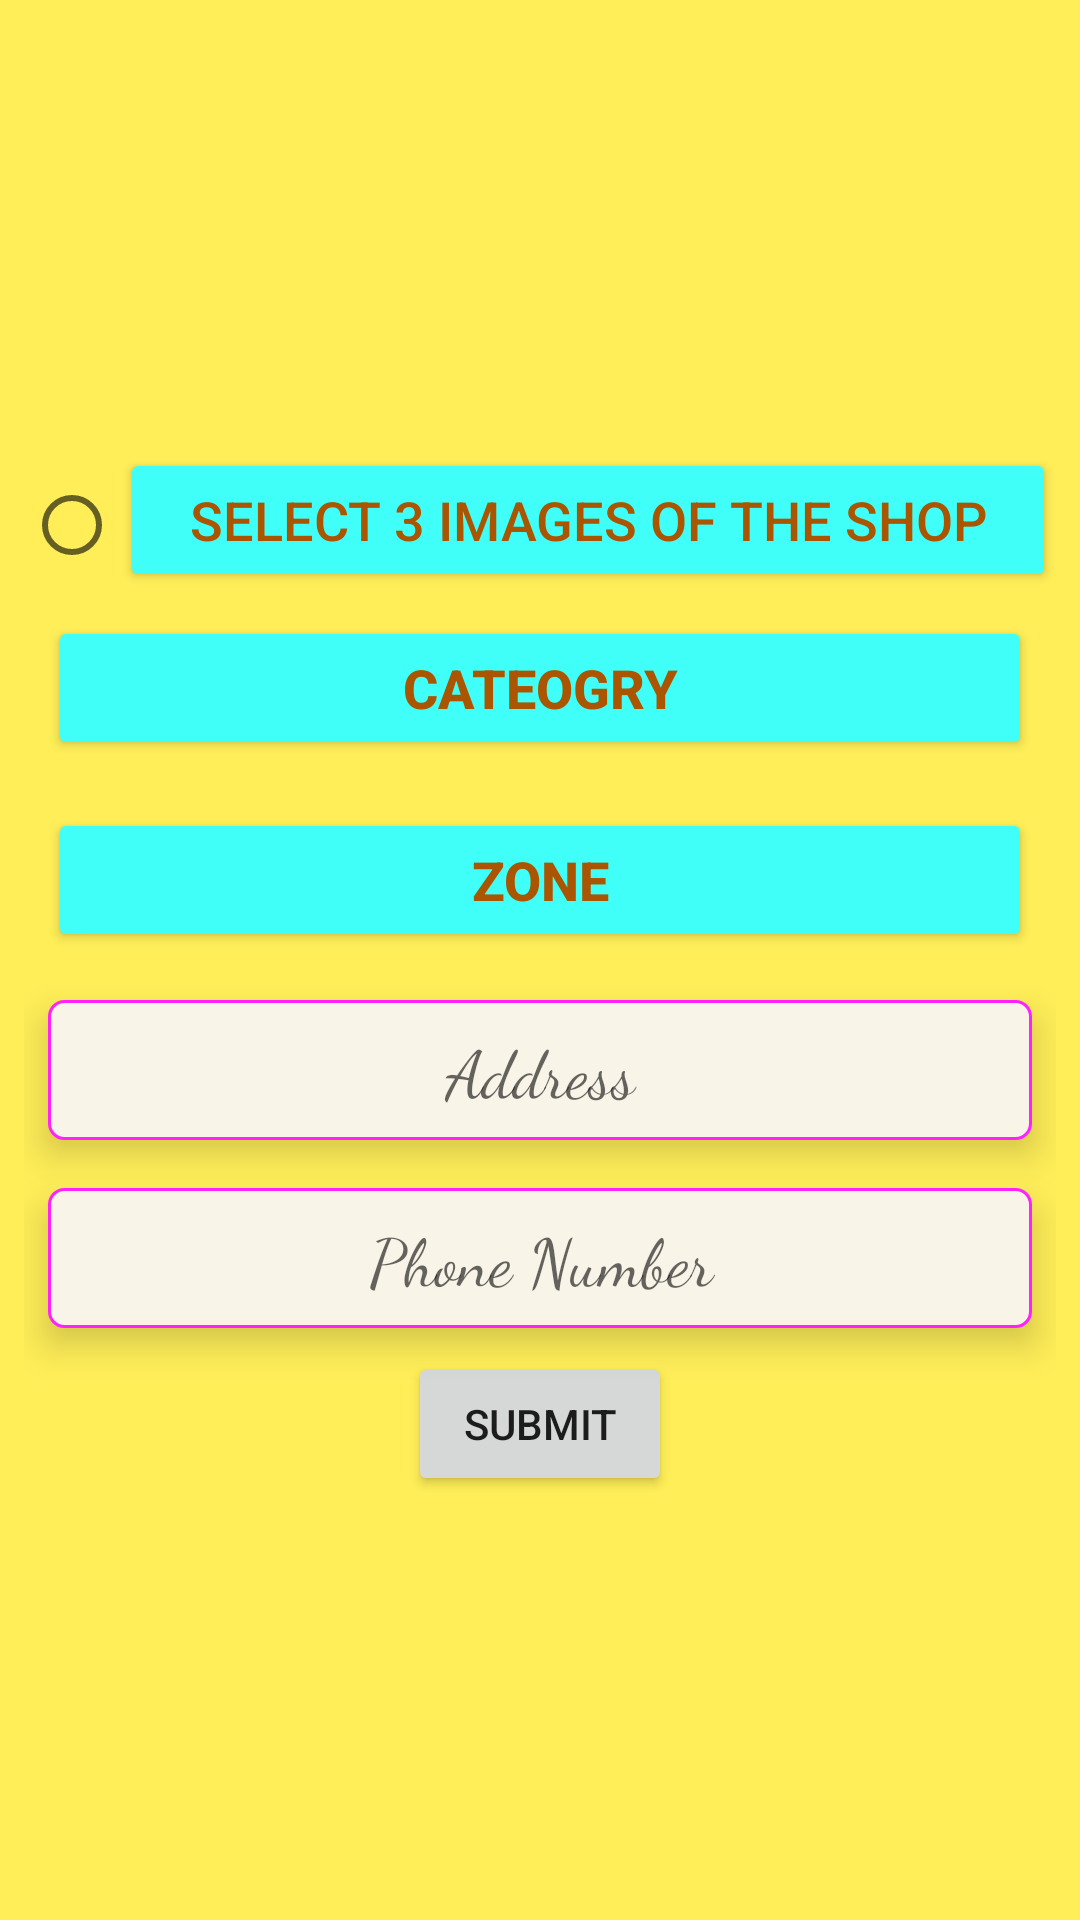

Layout XML and referenced resources for this Android screen:
<!-- AndroidManifest.xml: application theme AppTheme -->
<!-- res/layout/fragment_user.xml -->
<FrameLayout xmlns:android="http://schemas.android.com/apk/res/android"
    xmlns:tools="http://schemas.android.com/tools"
    android:layout_width="match_parent"
    android:layout_height="match_parent"
    tools:context="com.yashladha.shop.module.user">

    
    <RelativeLayout
        android:background="#ffee58"
        android:layout_width="match_parent"
        android:layout_height="match_parent">

        <ProgressBar
            android:id="@+id/progressBarMultiImage"
            android:visibility="invisible"
            android:foregroundGravity="center"
            android:layout_width="match_parent"
            android:layout_height="match_parent" />

        <ScrollView
            android:layout_width="match_parent"
            android:layout_height="match_parent">

            <LinearLayout
                android:orientation="vertical"
                android:padding="8dp"
                android:layout_gravity="center"
                android:id="@+id/user_linear_layout"
                android:layout_width="match_parent"
                android:layout_height="wrap_content">
                <LinearLayout
                    android:layout_marginTop="8dp"
                    android:orientation="horizontal"
                    android:layout_width="match_parent"
                    android:layout_height="wrap_content">

                    <RadioButton
                        android:id="@+id/rbtFlagMultiImage"
                        android:clickable="false"
                        android:layout_width="wrap_content"
                        android:layout_height="wrap_content" />

                    <Button
                        android:id="@+id/btMultiImagePicker"
                        style="@style/Widget.AppCompat.Button.Colored"
                        android:layout_width="match_parent"
                        android:textColor="@color/colorPrimaryDark"
                        android:layout_height="wrap_content"
                        android:text="Select 3 Images of the Shop"
                        android:textSize="18sp"
                        android:textStyle="normal" />
                </LinearLayout>

                <Button
                    android:id="@+id/btCateogry"
                    android:padding="8dp"
                    android:layout_margin="8dp"
                    android:elevation="7dp"
                    style="@style/Widget.AppCompat.Button.Colored"
                    android:text="Cateogry"
                    android:textStyle="bold"
                    android:textSize="18sp"
                    android:textColor="@color/colorPrimaryDark"
                    android:layout_width="match_parent"
                    android:layout_height="wrap_content" />

                <Button
                    android:id="@+id/btZone"
                    android:padding="8dp"
                    android:layout_margin="8dp"
                    android:elevation="7dp"
                    style="@style/Widget.AppCompat.Button.Colored"
                    android:text="Zone"
                    android:textStyle="bold"
                    android:textSize="18sp"
                    android:textColor="@color/colorPrimaryDark"
                    android:layout_width="match_parent"
                    android:layout_height="wrap_content" />

                <EditText
                    android:id="@+id/etAddressShop"
                    android:hint="Address"
                    android:gravity="center"
                    android:layout_margin="8dp"
                    android:padding="8dp"
                    android:elevation="7dp"
                    android:textSize="22sp"
                    android:fontFamily="cursive"
                    android:background="@drawable/edittext_bg"
                    android:maxHeight="180dp"
                    android:layout_width="match_parent"
                    android:layout_height="wrap_content" />

                <EditText
                    android:id="@+id/etPhoneNumber"
                    android:padding="8dp"
                    android:layout_margin="8dp"
                    android:inputType="phone"
                    android:elevation="7dp"
                    android:fontFamily="cursive"
                    android:background="@drawable/edittext_bg"
                    android:gravity="center"
                    android:hint="Phone Number"
                    android:layout_width="match_parent"
                    android:layout_height="wrap_content"
                    android:textSize="22sp" />


                <Button
                    android:layout_gravity="center"
                    android:text="Submit"
                    android:id="@+id/btSubmitExtraInfo"
                    android:layout_width="wrap_content"
                    android:layout_height="wrap_content" />
            </LinearLayout>

        </ScrollView>

    </RelativeLayout>

</FrameLayout>
<!-- resources referenced by this layout -->
<resources>
  <color name="colorPrimaryDark">#ab5500</color>
  <!-- drawable edittext_bg (drawable) -->
  <?xml version="1.0" encoding="utf-8"?>
  <selector xmlns:android="http://schemas.android.com/apk/res/android">
      <item>
          <shape android:shape="rectangle">
              <solid
                  android:color="#f9f4e8"/>
              <stroke
                  android:width="1dp"
                  android:color="#ff22ff"/>
              <corners android:radius="5dp"/>
          </shape>
      </item>
  </selector>
  <style name="AppTheme" parent="Theme.AppCompat.Light.NoActionBar">
          
          <item name="colorPrimary">@color/colorPrimary</item>
          <item name="colorPrimaryDark">@color/colorPrimaryDark</item>
          <item name="colorAccent">@color/colorAccent</item>
  
          <item name="android:fragmentEnterTransition">@transition/slide_anim</item>
          <item name="android:fragmentExitTransition">@transition/slide_anim</item>
      </style>
  <color name="colorPrimary">#fa9f16</color>
  <color name="colorAccent">#40fff9</color>
</resources>
